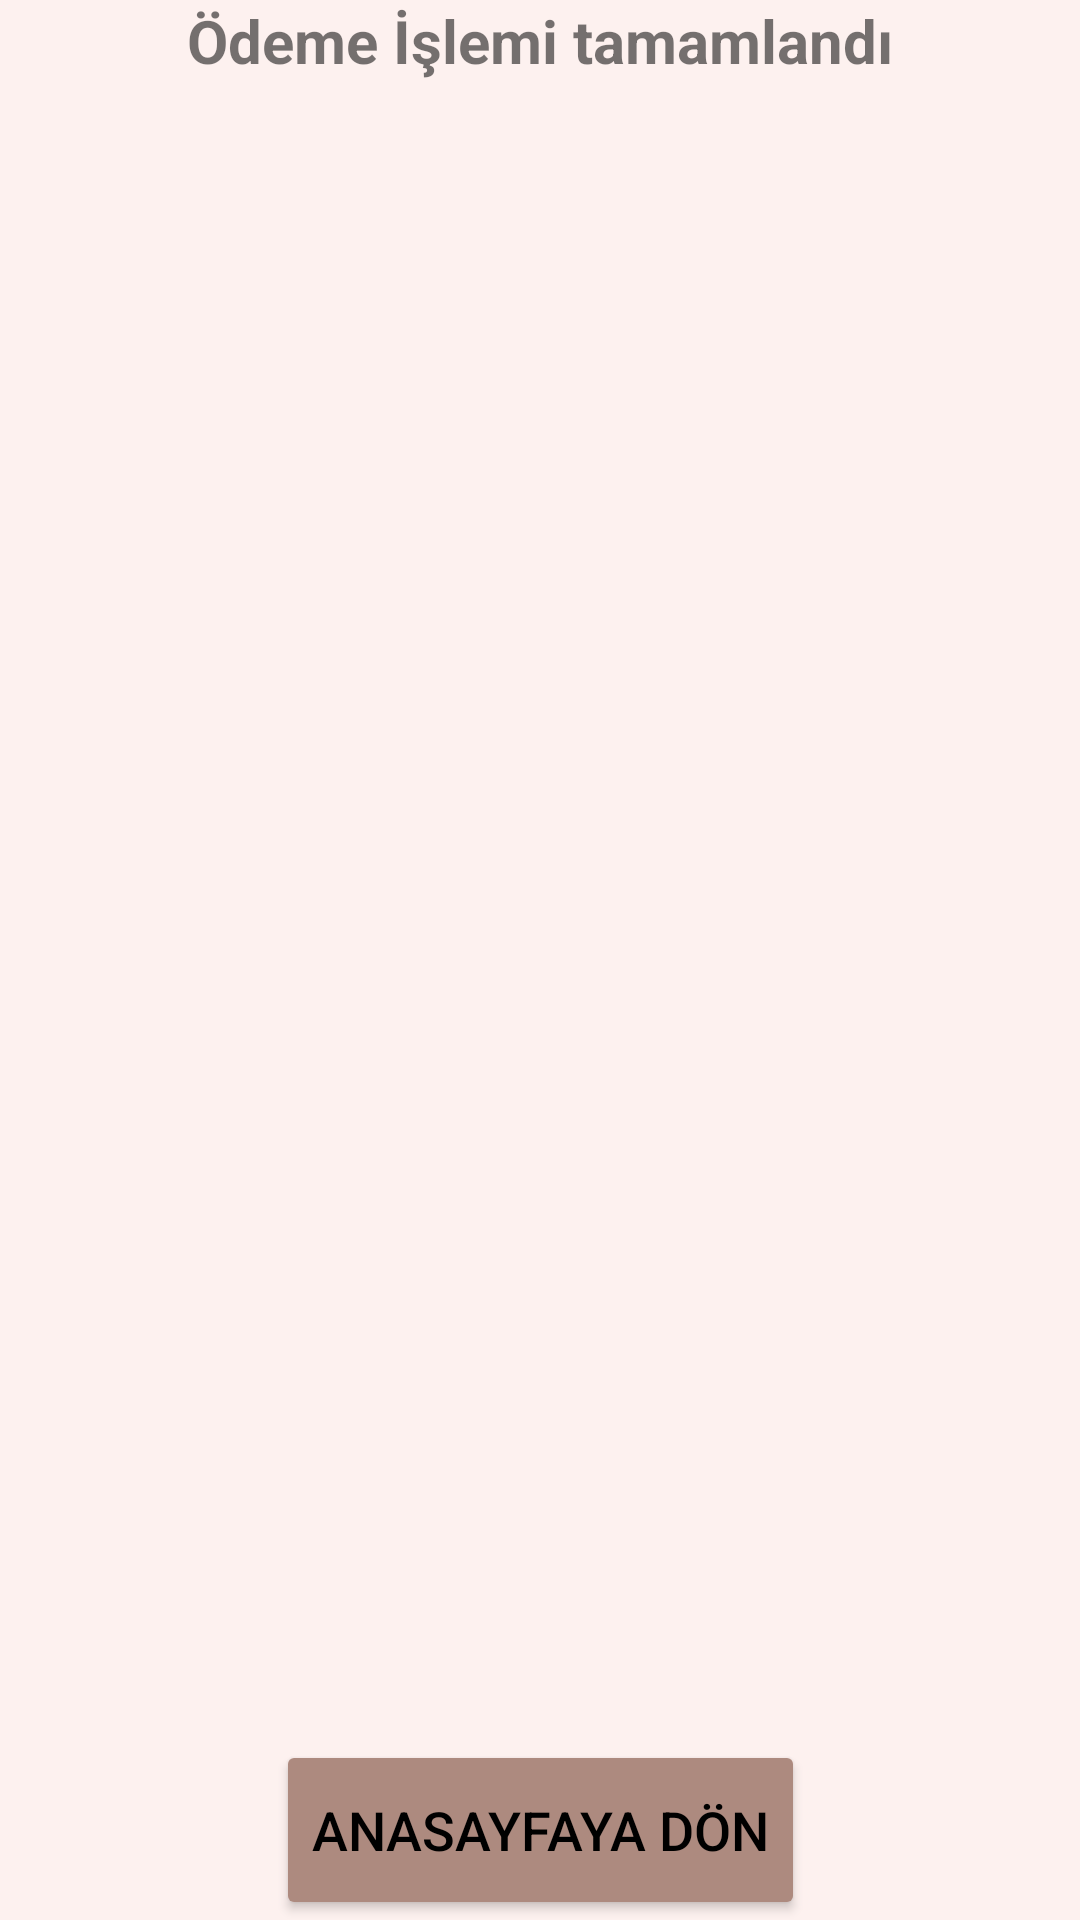

Android layout source for this screen:
<!-- AndroidManifest.xml: application theme Theme.SportWaveStore -->
<!-- res/layout/fragment_payment_success.xml -->
<?xml version="1.0" encoding="utf-8"?>
<androidx.constraintlayout.widget.ConstraintLayout xmlns:android="http://schemas.android.com/apk/res/android"
    xmlns:app="http://schemas.android.com/apk/res-auto"
    xmlns:tools="http://schemas.android.com/tools"
    android:layout_width="match_parent"
    android:layout_height="match_parent"
    android:background="@color/background1"
    tools:context=".ui.success.SuccessFragment">

    <Button
        android:id="@+id/btnBackHome"
        android:layout_width="wrap_content"
        android:layout_height="60dp"
        android:layout_marginTop="148dp"
        android:backgroundTint="@color/button_color1"
        android:text="Anasayfaya Dön"
        android:textColor="@color/black"
        android:textSize="18sp"
        app:cornerRadius="10dp"
        app:layout_constraintBottom_toBottomOf="parent"
        app:layout_constraintEnd_toEndOf="parent"
        app:layout_constraintStart_toStartOf="parent"
        app:layout_constraintVertical_bias="0.5" />


    <TextView
        android:id="@+id/textView6"
        android:layout_width="wrap_content"
        android:layout_height="wrap_content"
        android:layout_marginBottom="24dp"
        android:text="Ödeme İşlemi tamamlandı"
        android:textSize="20sp"
        android:textStyle="bold"
        app:layout_constraintEnd_toEndOf="parent"
        app:layout_constraintStart_toStartOf="parent" />
</androidx.constraintlayout.widget.ConstraintLayout>
<!-- resources referenced by this layout -->
<resources>
  <color name="background1">#fdf1ef</color>
  <color name="black">#FF000000</color>
  <color name="button_color1">#AD8A7F</color>
  <style name="Theme.SportWaveStore" parent="Theme.MaterialComponents.DayNight.DarkActionBar">
          
          <item name="colorPrimary">@color/purple_500</item>
          <item name="colorPrimaryVariant">@color/purple_700</item>
          <item name="colorOnPrimary">@color/white</item>
          
          <item name="colorSecondary">@color/teal_200</item>
          <item name="colorSecondaryVariant">@color/teal_700</item>
          <item name="colorOnSecondary">@color/black</item>
          
          <item name="android:statusBarColor">?attr/colorPrimaryVariant</item>
          
      </style>
  <color name="purple_500">#FF6200EE</color>
  <color name="purple_700">#FF3700B3</color>
  <color name="white">#FFFFFFFF</color>
  <color name="teal_200">#FF03DAC5</color>
  <color name="teal_700">#FF018786</color>
</resources>
